2-way image classification set "cats_and_dogs" from GitHub (JavaVisRec/jsr381-examples); label vocabulary: cat, dog.

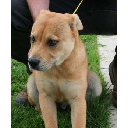
Label: dog

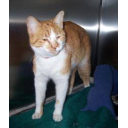
Label: cat

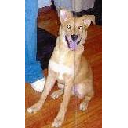
Label: dog

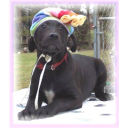
Label: dog

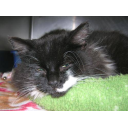
Label: cat

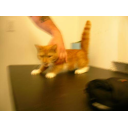
Label: cat
